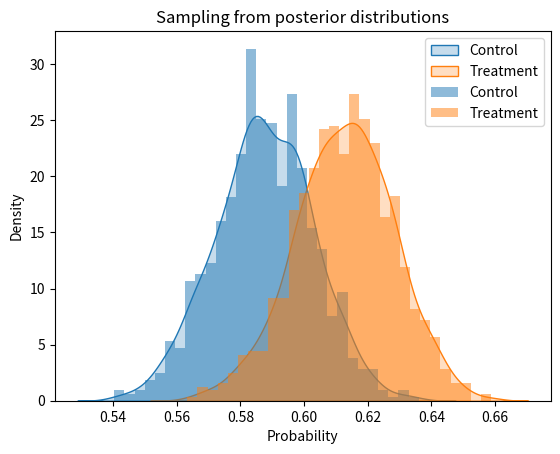

Reproduce this figure in Python.
import numpy as np
import pandas as pd

import seaborn as sns
import matplotlib.pyplot as plt

import scipy.stats as stats
import random

from datetime import datetime

# Track total runtime
_start_time = datetime.now()

"""
Part 0: Settings & Hyperparameters
"""
# random.seed(0)

# H0: effect = 0, H1: effect = mde (note, not composite! though still practical for that purpose)
hypotheses = {"null": 0.6, "alt": 0.65}
C = {"n": 1000, "true_prob": 0.6} # control
T = {"n": 1000, "true_prob": 0.64} # treatment
prior = {"n": 1000, "weight": 25, "prior_control": 0.6, "prior_treatment": 0.64}



"""
Part 1: Generate Data
"""

def get_bernoulli_sample(mean, n):
    # Sample bernoulli distribution with relevant metrics
    samples = [1 if random.random() < mean else 0 for _ in range(n)]
    converted = sum(samples)
    mean = converted/n

    # Create a DataFrame
    data = {
        "userId": range(1, n + 1),
        "converted": samples
    }
    data = pd.DataFrame(data)
    
    return data, converted, mean 

C["sample"], C["converted"], C["sample_conversion_rate"] = get_bernoulli_sample(mean = C["true_prob"], n = C["n"])
T["sample"], T["converted"], T["sample_conversion_rate"] = get_bernoulli_sample(mean = T["true_prob"], n = T["n"])



"""
Part 2: Log Likelihoods 
"""
# Log is important, to prevent "float division by zero" as data dimensions increase and likelihoods converge to 0

def bernoulli_log_likelihood(hypothesis, outcomes):
    log_likelihood = 0.0
    for y in outcomes:
        if y == 1:
            log_likelihood += np.log(hypothesis)
        elif y == 0:
            log_likelihood += np.log(1 - hypothesis)
        else:
            raise ValueError("Outcomes must contain non-negative integers")

    return log_likelihood

def log_likelihood_ratio_test(treatment):
    # Get likelihoods
    null_log_likelihood = bernoulli_log_likelihood(hypotheses["null"], treatment)
    alt_log_likelihood = bernoulli_log_likelihood(hypotheses["alt"], treatment)

    # Compute BF: H1|H0
    log_bayes_factor = alt_log_likelihood - null_log_likelihood
    bayes_factor = round(np.exp(log_bayes_factor), 3)

    return bayes_factor, alt_log_likelihood, null_log_likelihood

T["bayes_factor"], T["log_likelihood_H1"], T["log_likelihood_H0"] = log_likelihood_ratio_test(T["sample"]["converted"])
prob_H1 = round(T["bayes_factor"] / (T["bayes_factor"] + 1), 3)
print(f"\nBayes Factor: {T['bayes_factor']} w/ Probability H1: {prob_H1}")


"""
Part 3: Priors (Conjugate)
"""

def beta_prior(prior_prob, weight, n):
    # Sample from Beta distribution: B(weight(prior belief) + 1, weight(1 - prior belief) + 1)
    a = round(prior_prob, 1) * weight + 1
    b = (1 - round(prior_prob, 1)) * weight + 1
    beta_prior = stats.beta(a, b)
    samples = beta_prior.rvs(size = n)    
    return beta_prior, samples, a, b

C["prior_dist"], C["prior_sample"], C["prior_beta_a"], C["prior_beta_b"] = beta_prior(prior["prior_control"], prior["weight"], prior["n"])
T["prior_dist"], T["prior_sample"], T["prior_beta_a"], T["prior_beta_b"] = beta_prior(prior["prior_treatment"], prior["weight"], prior["n"])



"""
Part 4: Posteriors
"""
def beta_posterior(prior_a, prior_b, converted, n):
    # Beta distribution because prior Beta distribution is conjugate
    beta_posterior = stats.beta(prior_a + converted, prior_b + (n - converted))
    samples = beta_posterior.rvs(size = n) 
    return beta_posterior, samples

C["post_dist"], C["post_sample"] = beta_posterior(C["prior_beta_a"], C["prior_beta_b"], C["converted"], C["n"])
T["post_dist"], T["post_sample"] = beta_posterior(T["prior_beta_a"], T["prior_beta_b"], T["converted"], T["n"])



"""
Part 5
"""

def metrics():
    # Evaluate how often treatment outperformes control
    treatment_won = [i <= j for i, j in zip(C["post_sample"], T["post_sample"])]
    chance_of_beating_control = np.mean(treatment_won)
    print(f"Posterior probability of beating control: {round(chance_of_beating_control, 2)} (Quick & Dirty)")
    
    # Get treatment effect measurement
    treatment_effect = { 
            "true": round(T["true_prob"] - C["true_prob"], 4),
            "observed": round(T["sample_conversion_rate"] - C["sample_conversion_rate"], 4),
            "estimated": round(T["post_sample"].mean() - C["post_sample"].mean(), 4)
        }
    
    print(f"Treatment effect:\n- true: {treatment_effect['true']}\n- observed: {treatment_effect['observed']}\n- posterior: {treatment_effect['estimated']}")
    
    return treatment_effect

treatment_effect = metrics()

def plot():
    # Kernel density
    sns.kdeplot(C["post_sample"], label='Control', fill=True)
    sns.kdeplot(T["post_sample"], label='Treatment', fill=True)
    plt.xlabel('Probability')
    plt.title("Sampling from posterior distributions")
    plt.legend()
    plt.show()
    
    # Plot the histogram 
    plt.hist(C["post_sample"], bins=30, alpha=0.5, label='Control', density=True)
    plt.hist(T["post_sample"], bins=30, alpha=0.5, label='Treatment', density=True)
    plt.xlabel('Probability')
    plt.legend()
    
plot()

# Print execution time
print(f"\n===============================\nTotal runtime:  {datetime.now() - _start_time}")

